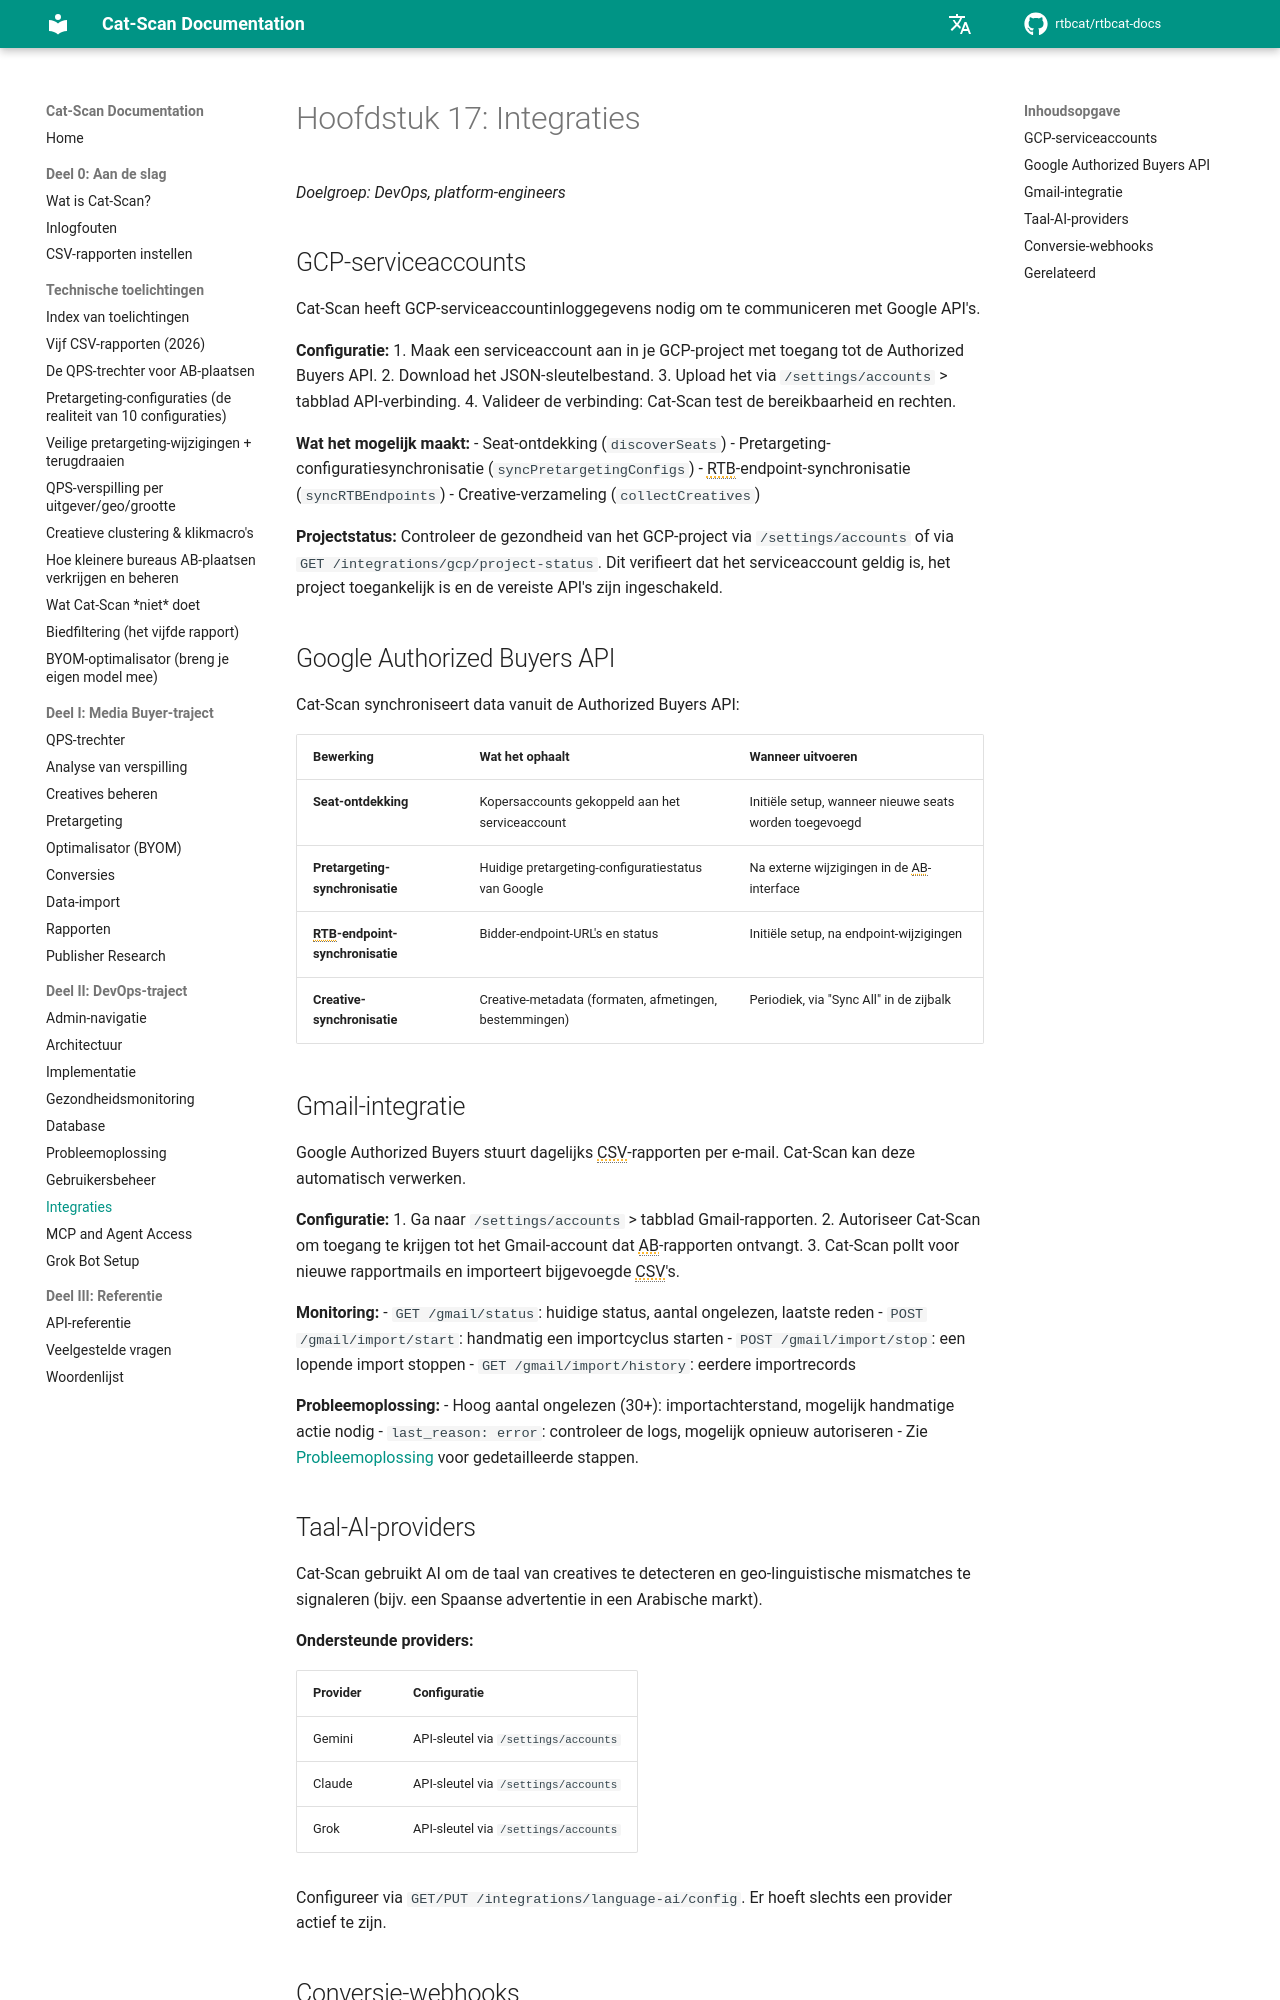

repository: rtbcat/rtbcat-docs · page: nl/17-integrations/index.html · generator: mkdocs

# Hoofdstuk 17: Integraties

*Doelgroep: DevOps, platform-engineers*

## GCP-serviceaccounts

Cat-Scan heeft GCP-serviceaccountinloggegevens nodig om te communiceren met Google API's.

**Configuratie:**
1. Maak een serviceaccount aan in je GCP-project met toegang tot de Authorized Buyers API.
2. Download het JSON-sleutelbestand.
3. Upload het via `/settings/accounts` > tabblad API-verbinding.
4. Valideer de verbinding: Cat-Scan test de bereikbaarheid en rechten.

**Wat het mogelijk maakt:**
- Seat-ontdekking (`discoverSeats`)
- Pretargeting-configuratiesynchronisatie (`syncPretargetingConfigs`)
- RTB-endpoint-synchronisatie (`syncRTBEndpoints`)
- Creative-verzameling (`collectCreatives`)

**Projectstatus:**
Controleer de gezondheid van het GCP-project via `/settings/accounts` of via
`GET /integrations/gcp/project-status`. Dit verifieert dat het serviceaccount geldig is, het project toegankelijk is en de vereiste API's zijn ingeschakeld.

## Google Authorized Buyers API

Cat-Scan synchroniseert data vanuit de Authorized Buyers API:

| Bewerking | Wat het ophaalt | Wanneer uitvoeren |
|-----------|-----------------|-------------------|
| **Seat-ontdekking** | Kopersaccounts gekoppeld aan het serviceaccount | Initiële setup, wanneer nieuwe seats worden toegevoegd |
| **Pretargeting-synchronisatie** | Huidige pretargeting-configuratiestatus van Google | Na externe wijzigingen in de AB-interface |
| **RTB-endpoint-synchronisatie** | Bidder-endpoint-URL's en status | Initiële setup, na endpoint-wijzigingen |
| **Creative-synchronisatie** | Creative-metadata (formaten, afmetingen, bestemmingen) | Periodiek, via "Sync All" in de zijbalk |

## Gmail-integratie

Google Authorized Buyers stuurt dagelijks CSV-rapporten per e-mail. Cat-Scan kan deze automatisch verwerken.

**Configuratie:**
1. Ga naar `/settings/accounts` > tabblad Gmail-rapporten.
2. Autoriseer Cat-Scan om toegang te krijgen tot het Gmail-account dat AB-rapporten ontvangt.
3. Cat-Scan pollt voor nieuwe rapportmails en importeert bijgevoegde CSV's.

**Monitoring:**
- `GET /gmail/status`: huidige status, aantal ongelezen, laatste reden
- `POST /gmail/import/start`: handmatig een importcyclus starten
- `POST /gmail/import/stop`: een lopende import stoppen
- `GET /gmail/import/history`: eerdere importrecords

**Probleemoplossing:**
- Hoog aantal ongelezen (30+): importachterstand, mogelijk handmatige actie nodig
- `last_reason: error`: controleer de logs, mogelijk opnieuw autoriseren
- Zie [Probleemoplossing](15-troubleshooting.md) voor gedetailleerde stappen.
